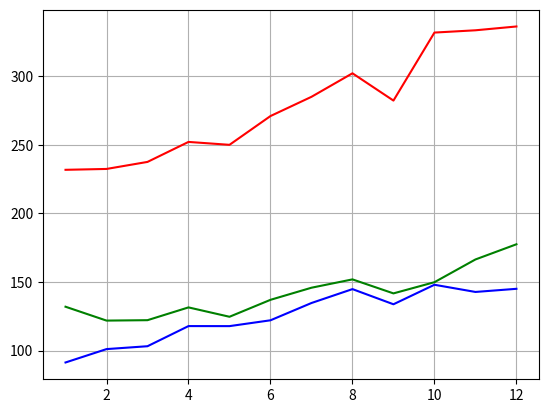

This chart was generated by the following Python code:
from matplotlib import pyplot as plt
import numpy as np


APPLE = [131.99, 121.88, 122.18, 131.5, 124.67, 137.02, 145.84, 151.92, 141.71, 149.87, 166.44, 177.51]

Microsoft = [231.79, 232.42, 237.55, 252.12, 250, 270.98, 285, 302.14, 282.26, 331.83, 333.49, 336.27]

Google =[91.35, 101.1, 103.2, 117.88, 117.85, 122.1, 134.7, 144.83, 133.78, 148, 142.76, 145.05] 

mes = [1, 2, 3, 4, 5, 6, 7, 8, 9, 10, 11, 12]

plt.plot(mes, Microsoft, c = "r")

plt.plot(mes, APPLE, c = "g")

plt.plot(mes, Google, c = "b")

plt.grid()

plt.show()
